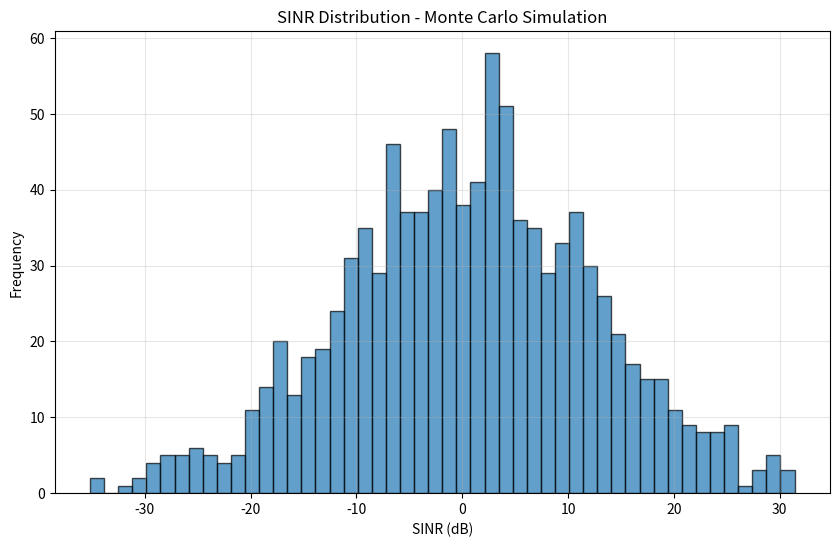

Write the Python code that produced this figure.
import numpy as np
import matplotlib.pyplot as plt
from scipy import signal
import warnings
warnings.filterwarnings('ignore')

class SINRModel:
    def __init__(self, carrier_freq=2.4e9, bandwidth=20e6, temperature=290):
        """
        Initialize SINR model parameters
        
        Parameters:
        carrier_freq: Carrier frequency in Hz
        bandwidth: System bandwidth in Hz
        temperature: Noise temperature in Kelvin
        """
        self.carrier_freq = carrier_freq
        self.bandwidth = bandwidth
        self.temperature = temperature
        self.boltzmann_constant = 1.38e-23  # Boltzmann constant
        
    def path_loss(self, distance, reference_distance=1.0, path_loss_exponent=3.0,
                 shadow_fading_std=8.0, include_shadowing=True):
        """
        Calculate path loss using log-distance model
        
        Parameters:
        distance: Distance between transmitter and receiver (meters)
        reference_distance: Reference distance (meters)
        path_loss_exponent: Path loss exponent (2-6, typical: 3-4)
        shadow_fading_std: Standard deviation of shadow fading (dB)
        include_shadowing: Whether to include shadow fading
        """
        # Free space path loss at reference distance
        lambda_wave = 3e8 / self.carrier_freq  # Wavelength
        free_space_loss = (4 * np.pi * reference_distance / lambda_wave) ** 2
        
        # Log-distance path loss
        if distance <= reference_distance:
            path_loss_db = 10 * np.log10(free_space_loss)
        else:
            path_loss_db = 10 * np.log10(free_space_loss) + \
                          10 * path_loss_exponent * np.log10(distance / reference_distance)
        
        # Add shadow fading
        if include_shadowing:
            shadow_fading = np.random.normal(0, shadow_fading_std)
            path_loss_db += shadow_fading
            
        return path_loss_db
    
    def thermal_noise_power(self):
        """Calculate thermal noise power"""
        return self.boltzmann_constant * self.temperature * self.bandwidth
    
    def calculate_received_power(self, tx_power, tx_gain, rx_gain, distance, 
                               frequency=None, **path_loss_kwargs):
        """
        Calculate received power considering path loss and antenna gains
        """
        if frequency is None:
            frequency = self.carrier_freq
            
        # Calculate path loss
        path_loss_db = self.path_loss(distance, **path_loss_kwargs)
        path_loss_linear = 10 ** (path_loss_db / 10)
        
        # Calculate received power
        received_power = tx_power * tx_gain * rx_gain / path_loss_linear
        
        return received_power
    
    def calculate_sinr(self, desired_signal_params, interferers_params, 
                      noise_figure=3.0):
        """
        Calculate SINR for a desired signal with multiple interferers
        
        Parameters:
        desired_signal_params: Dictionary with parameters for desired signal
        interferers_params: List of dictionaries with parameters for interferers
        noise_figure: Receiver noise figure in dB
        """
        # Calculate desired signal power
        desired_power = self.calculate_received_power(**desired_signal_params)
        
        # Calculate interference power (sum of all interferers)
        interference_power = 0
        for interferer in interferers_params:
            interference_power += self.calculate_received_power(**interferer)
        
        # Calculate noise power
        thermal_noise = self.thermal_noise_power()
        noise_power = thermal_noise * (10 ** (noise_figure / 10))
        
        # Calculate SINR
        sinr_linear = desired_power / (interference_power + noise_power)
        sinr_db = 10 * np.log10(sinr_linear)
        
        return {
            'sinr_db': sinr_db,
            'sinr_linear': sinr_linear,
            'signal_power': desired_power,
            'interference_power': interference_power,
            'noise_power': noise_power
        }

# Example usage
def example_sinr_simulation():
    # Initialize SINR model
    sinr_model = SINRModel(carrier_freq=2.4e9, bandwidth=20e6)
    
    # Desired signal parameters
    desired_signal = {
        'tx_power': 1.0,  # 1 Watt (30 dBm)
        'tx_gain': 1.0,   # 0 dBi
        'rx_gain': 1.0,   # 0 dBi
        'distance': 100,  # 100 meters
        'path_loss_exponent': 3.5,
        'shadow_fading_std': 8.0
    }
    
    # Interferers parameters
    interferers = [
        {
            'tx_power': 0.1,   # 100 mW (20 dBm)
            'tx_gain': 1.0,
            'rx_gain': 1.0,
            'distance': 50,
            'path_loss_exponent': 3.5,
            'shadow_fading_std': 8.0
        },
        {
            'tx_power': 0.05,  # 50 mW (17 dBm)
            'tx_gain': 1.0,
            'rx_gain': 1.0,
            'distance': 75,
            'path_loss_exponent': 3.5,
            'shadow_fading_std': 8.0
        }
    ]
    
    # Calculate SINR
    result = sinr_model.calculate_sinr(desired_signal, interferers, noise_figure=3.0)
    
    print("SINR Simulation Results:")
    print(f"SINR: {result['sinr_db']:.2f} dB")
    print(f"Signal Power: {10*np.log10(result['signal_power']):.2f} dBW")
    print(f"Interference Power: {10*np.log10(result['interference_power']):.2f} dBW")
    print(f"Noise Power: {10*np.log10(result['noise_power']):.2f} dBW")
    
    return result

# Run the example
#example_sinr_simulation()


def monte_carlo_sinr_analysis():
    """Perform Monte Carlo analysis of SINR with random positions"""
    
    sinr_model = SINRModel()
    num_simulations = 1000
    sinr_values = []
    
    for i in range(num_simulations):
        # Random distances for desired signal and interferers
        desired_distance = np.random.uniform(50, 200)
        interferer1_distance = np.random.uniform(30, 150)
        interferer2_distance = np.random.uniform(40, 180)
        
        desired_signal = {
            'tx_power': 1.0,
            'tx_gain': 1.0,
            'rx_gain': 1.0,
            'distance': desired_distance,
            'path_loss_exponent': 3.5,
            'shadow_fading_std': 8.0
        }
        
        interferers = [
            {
                'tx_power': 0.1,
                'tx_gain': 1.0,
                'rx_gain': 1.0,
                'distance': interferer1_distance,
                'path_loss_exponent': 3.5,
                'shadow_fading_std': 8.0
            },
            {
                'tx_power': 0.05,
                'tx_gain': 1.0,
                'rx_gain': 1.0,
                'distance': interferer2_distance,
                'path_loss_exponent': 3.5,
                'shadow_fading_std': 8.0
            }
        ]
        
        result = sinr_model.calculate_sinr(desired_signal, interferers)
        sinr_values.append(result['sinr_db'])
    
    # Analyze results
    sinr_values = np.array(sinr_values)
    
    print(f"Monte Carlo SINR Analysis ({num_simulations} simulations):")
    print(f"Mean SINR: {np.mean(sinr_values):.2f} dB")
    print(f"Std SINR: {np.std(sinr_values):.2f} dB")
    print(f"Min SINR: {np.min(sinr_values):.2f} dB")
    print(f"Max SINR: {np.max(sinr_values):.2f} dB")
    
    # Plot histogram
    plt.figure(figsize=(10, 6))
    plt.hist(sinr_values, bins=50, alpha=0.7, edgecolor='black')
    plt.xlabel('SINR (dB)')
    plt.ylabel('Frequency')
    plt.title('SINR Distribution - Monte Carlo Simulation')
    plt.grid(True, alpha=0.3)
    plt.show()
    
    return sinr_values

# Run Monte Carlo analysis
sinr_values = monte_carlo_sinr_analysis()



# input locations of antenna
# declare which is desired signal
# work out distances from antenna at random points
# output values from analysis above
# output a plotted surface
